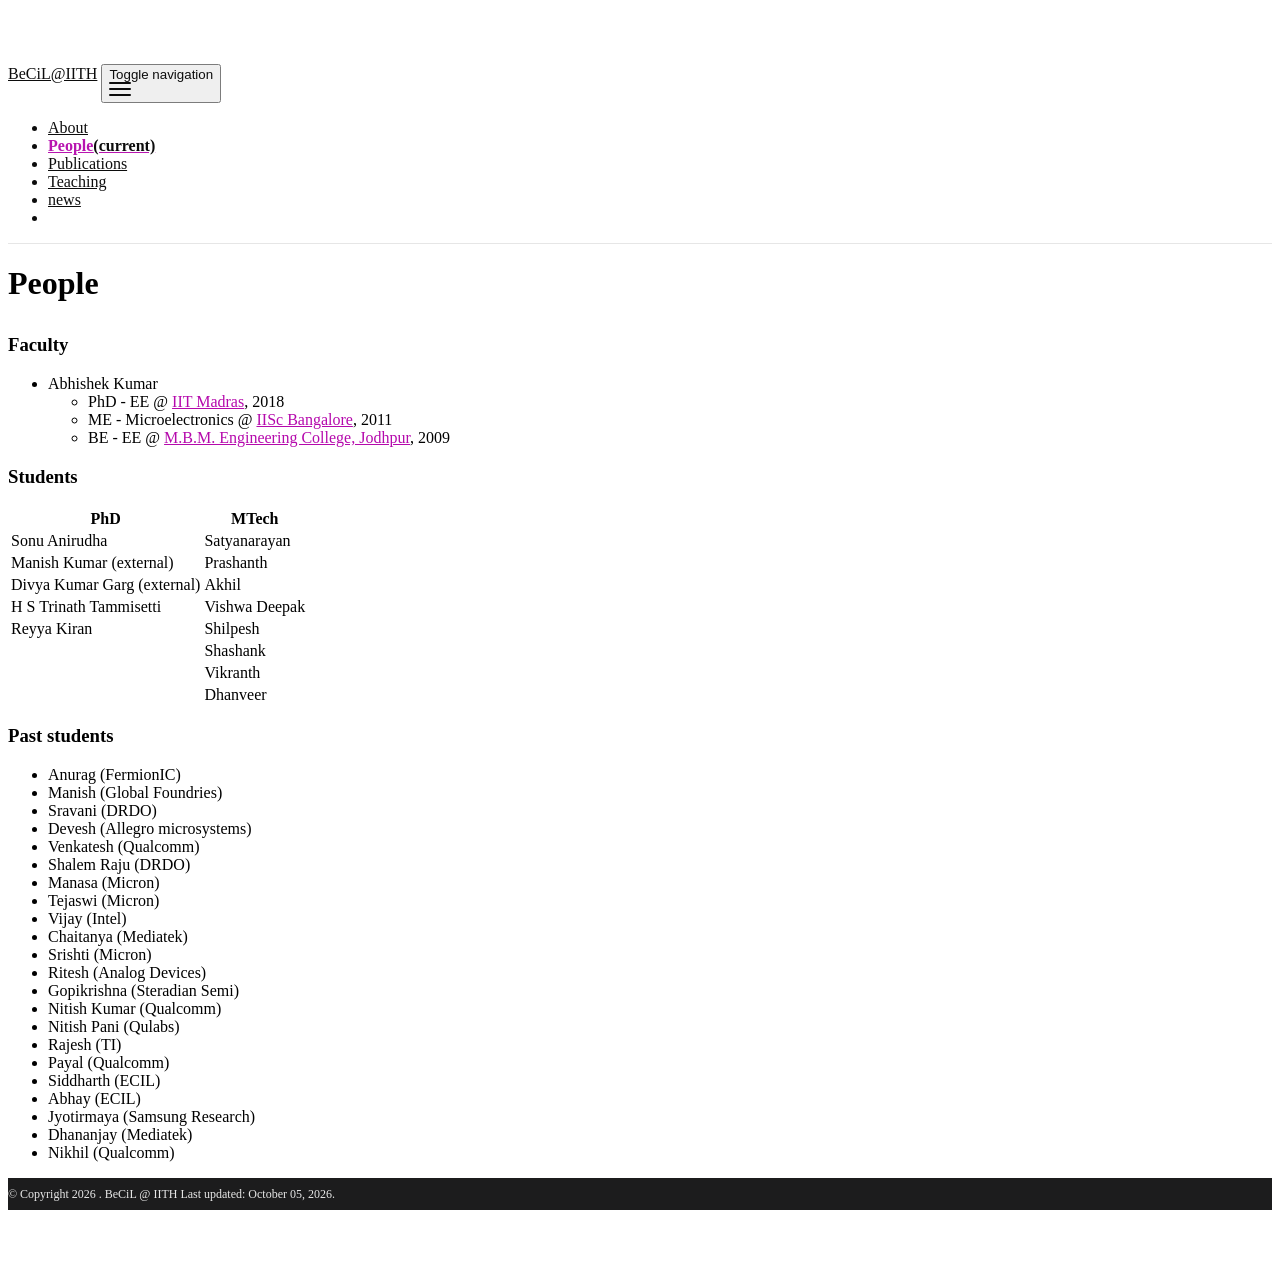

repository: akiith/akiith.github.io · page: people/index.html · generator: jekyll

---
layout: page
permalink: /people/
title: People
#description: People associated with BeCiL.
nav: true
#nav_order: 5
---

### Faculty

- Abhishek Kumar
  - PhD - EE @ [IIT Madras](https://www.iitm.ac.in), 2018
  - ME - Microelectronics @ [IISc Bangalore](https://iisc.ac.in/), 2011
  - BE - EE @ [M.B.M. Engineering College, Jodhpur](https://www.mbm.ac.in/), 2009

### Students

|-------------------------------------|-----------|
| PhD                                 | MTech     |
|-------------------------------------|-----------|
| Sonu Anirudha                       | Satyanarayan |
| Manish Kumar (external)             | Prashanth |
| Divya Kumar Garg (external)         | Akhil     |
| H S Trinath Tammisetti                    | Vishwa Deepak |
| Reyya Kiran              | Shilpesh |
|  | Shashank |
|  | Vikranth |
|  |  Dhanveer|

### Past students
- Anurag (FermionIC)
- Manish (Global Foundries)
- Sravani (DRDO)
- Devesh (Allegro microsystems)
- Venkatesh (Qualcomm)
- Shalem Raju (DRDO)
- Manasa (Micron)
- Tejaswi (Micron)
- Vijay (Intel)
- Chaitanya (Mediatek)
- Srishti (Micron)
- Ritesh (Analog Devices)
- Gopikrishna (Steradian Semi)
- Nitish Kumar (Qualcomm)
- Nitish Pani (Qulabs)
- Rajesh (TI)
- Payal (Qualcomm)
- Siddharth (ECIL)
- Abhay (ECIL)
- Jyotirmaya (Samsung Research)
- Dhananjay (Mediatek)
- Nikhil (Qualcomm)
